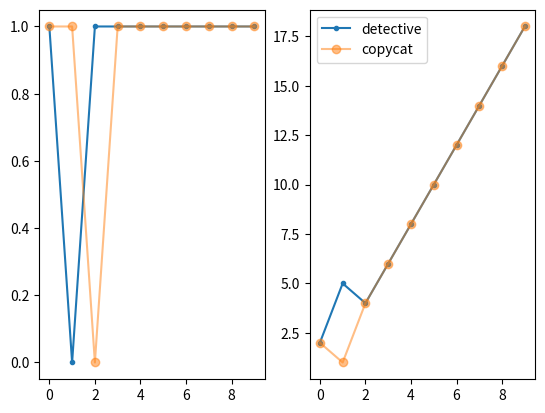

Write the Python code that produced this figure.
CHEAT = False
COOP  = True

POSDR = 2
NEGDR = 0
LOOSE = -1
WIN   = 3

def get_result(amove, bmove):
    if (amove == COOP) and (bmove == COOP):
        return POSDR, POSDR
    elif (amove == COOP) and (bmove == CHEAT):
        return LOOSE, WIN
    elif (amove == CHEAT) and (bmove == COOP):
        return WIN, LOOSE
    elif (amove == CHEAT) and (bmove == CHEAT):
        return NEGDR, NEGDR

def get_opponent(player, players):
    players = list(players)
    players.remove(player)
    opponent = players[0]
    return opponent

def sanity_check(moves, coins):
    p1, p2 = moves.keys()
    if len(moves[p1]) != len(moves[p2]):
        raise ValueError("The moves lists do not have same lenghts!")
    if len(coins[p1]) != len(coins[p2]):
        raise ValueError("The coins lists do not have same lenghts!")


def cheater(moves, player):
    return moves[player] + [CHEAT,]

def cooperator(moves, player):
    return moves[player] + [COOP,]

def copycat(moves, player):
    opponent = get_opponent(player, moves.keys())
    pmvs = moves[player]
    if len(pmvs) == 0:
        move = COOP
    else:
        move = moves[opponent][-1]
    return pmvs + [move,]

def grudger(moves, player):
    opponent = get_opponent(player, moves.keys())
    pmvs = moves[player]
    move = COOP
    if (len(pmvs) > 1) and (CHEAT in moves[opponent]):
        move = CHEAT
    return pmvs + [move,]

def detective(moves, player):
    opponent = get_opponent(player, moves.keys())
    pmvs = moves[player]
    omvs = moves[opponent]

    if len(pmvs) == 0:
        detective.strategy = "cheater"
    elif len(pmvs) >= 2:
        if (pmvs[-2] == CHEAT) and (omvs[-1] == CHEAT):
            detective.strategy = "copycat"

    if (len(pmvs) == 1):
        move = CHEAT
    elif (len(pmvs) < 4):
        move = COOP
    else:
        if detective.strategy == "cheater":
            move = CHEAT
        elif detective.strategy == "copycat":
            move = omvs[-1]
        else:
            raise ValueError(
                "'{}' is an unkown strategy!".format(detective.strategy))
    return pmvs + [move,]

def play(player1, player2, rounds, p1name=None, p2name=None):
    if p1name is None:
        p1name = player1.__name__
    if p2name is None:
        p2name = player2.__name__
    if p1name == p2name:
        p1name += "1"
        p2name += "2"
    moves = {p1name:[], p2name:[]}
    coins = {p1name:[], p2name:[]}

    for r in range(rounds):
        amoves = player1(moves, p1name)
        sanity_check(moves, coins)
        bmoves = player2(moves, p2name)
        sanity_check(moves, coins)
        moves[p1name] = amoves
        moves[p2name] = bmoves

        ca, cb = get_result(moves[p1name][-1], moves[p2name][-1])
        if len(coins[p1name]) == 0:
            coins[p1name].append(ca)
            coins[p2name].append(cb)
        else:
            coins[p1name].append(coins[p1name][-1] + ca)
            coins[p2name].append(coins[p2name][-1] + cb)

    return moves, coins


if __name__ == "__main__":
    import matplotlib.pyplot as plt
    #from random import randint

    #rounds = randint(5, 10)
    rounds = 10

    player1 = detective
    player2 = copycat

    moves, coins = play(player1, player2, rounds)

    p1name, p2name = list(moves.keys())
    print("Result after {} rounds:".format(rounds))
    print("Player 1 ({:<10}): {:>4}".format(p1name, coins[p1name][-1]))
    print("Player 2 ({:<10}): {:>4}".format(p2name, coins[p2name][-1]))

    fig, ax = plt.subplots(1,2)
    ax[0].plot(moves[p1name], ".-")
    ax[0].plot(moves[p2name], "o-", alpha=0.5)
    ax[1].plot(coins[p1name], ".-", label=p1name)
    ax[1].plot(coins[p2name], "o-", alpha=0.5, label=p2name)
    ax[1].legend()
    plt.show()

